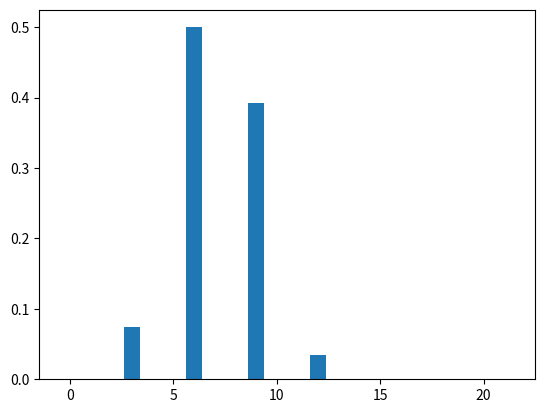

This figure's Python source:
import random
import matplotlib.pyplot as plt

results = []
test = [0, 0, 0, 0, 0, 0, 0, 0]
num_of_tries = 10000

def set(cards):
    test = [0, 0, 0, 0]

    for i in range(0, 4):
        for card in cards:
            test[i] += card[i]

    test = [test[0]%3, test[1]%3, test[2]%3, test[3]%3]

    if test == [0, 0, 0, 0]:
        return True
    return False

for ö in range(0, num_of_tries):
    if ö % (num_of_tries / 100) == 0:
        print(str(int((ö/num_of_tries)*100)) + "%")
    
    cool = True
    all_cards = []
    cards = []
    num_of_cards = 12 
    test1 = True
    no_cards_left = False

    for i in range(0, 3):
        for n in range(0, 3):
            for m in range(0, 3):
                for k in range(0, 3):
                    all_cards.append((i, n, m, k))
                    
    random.shuffle(all_cards)

    for i in range(0, 12):
            cards.append(all_cards[0])
            all_cards.remove(all_cards[0])

    while test1:
        num_of_cards = len(cards)
        found_set = False
        counter = 0
        combinations = []
        for o in range(0, num_of_cards):
            for i in range(0, num_of_cards):
                for u in range(0, num_of_cards):
                    if o != i and i != u and o != u:
                            combinations.append((o, i, u))

        for combination in combinations:
            pick = [cards[combination[0]], cards[combination[1]], cards[combination[2]]]
         
            if set(pick):
                for card in pick:
                    cards.remove(card)
                num_of_cards -= 3
                found_set = True
                counter += 1
                break
                
            if cards == []:
                no_cards_left == True
                break

        if not found_set and not no_cards_left:
            test1 = False
        elif not found_set:
            for i in range(0, 3 * counter):
                try:
                    cards.append(all_cards[i])
                    all_cards.remove(all_cards[0])
                    num_of_cards += 3
                except:
                    no_cards_left = True
                    pass

    results.append(len(cards))

for result in results:
    test[int(result/3)] += 1

for i in range(0, len(test)-1):
    test[i] = test[i]/num_of_tries

print("")
print("")

for i in range(0, len(test)):
    print(str(3*i) + ": " + str(test[i]*100) + "%")

plt.bar([0, 3, 6, 9, 12, 15, 18, 21], test)
plt.show()
